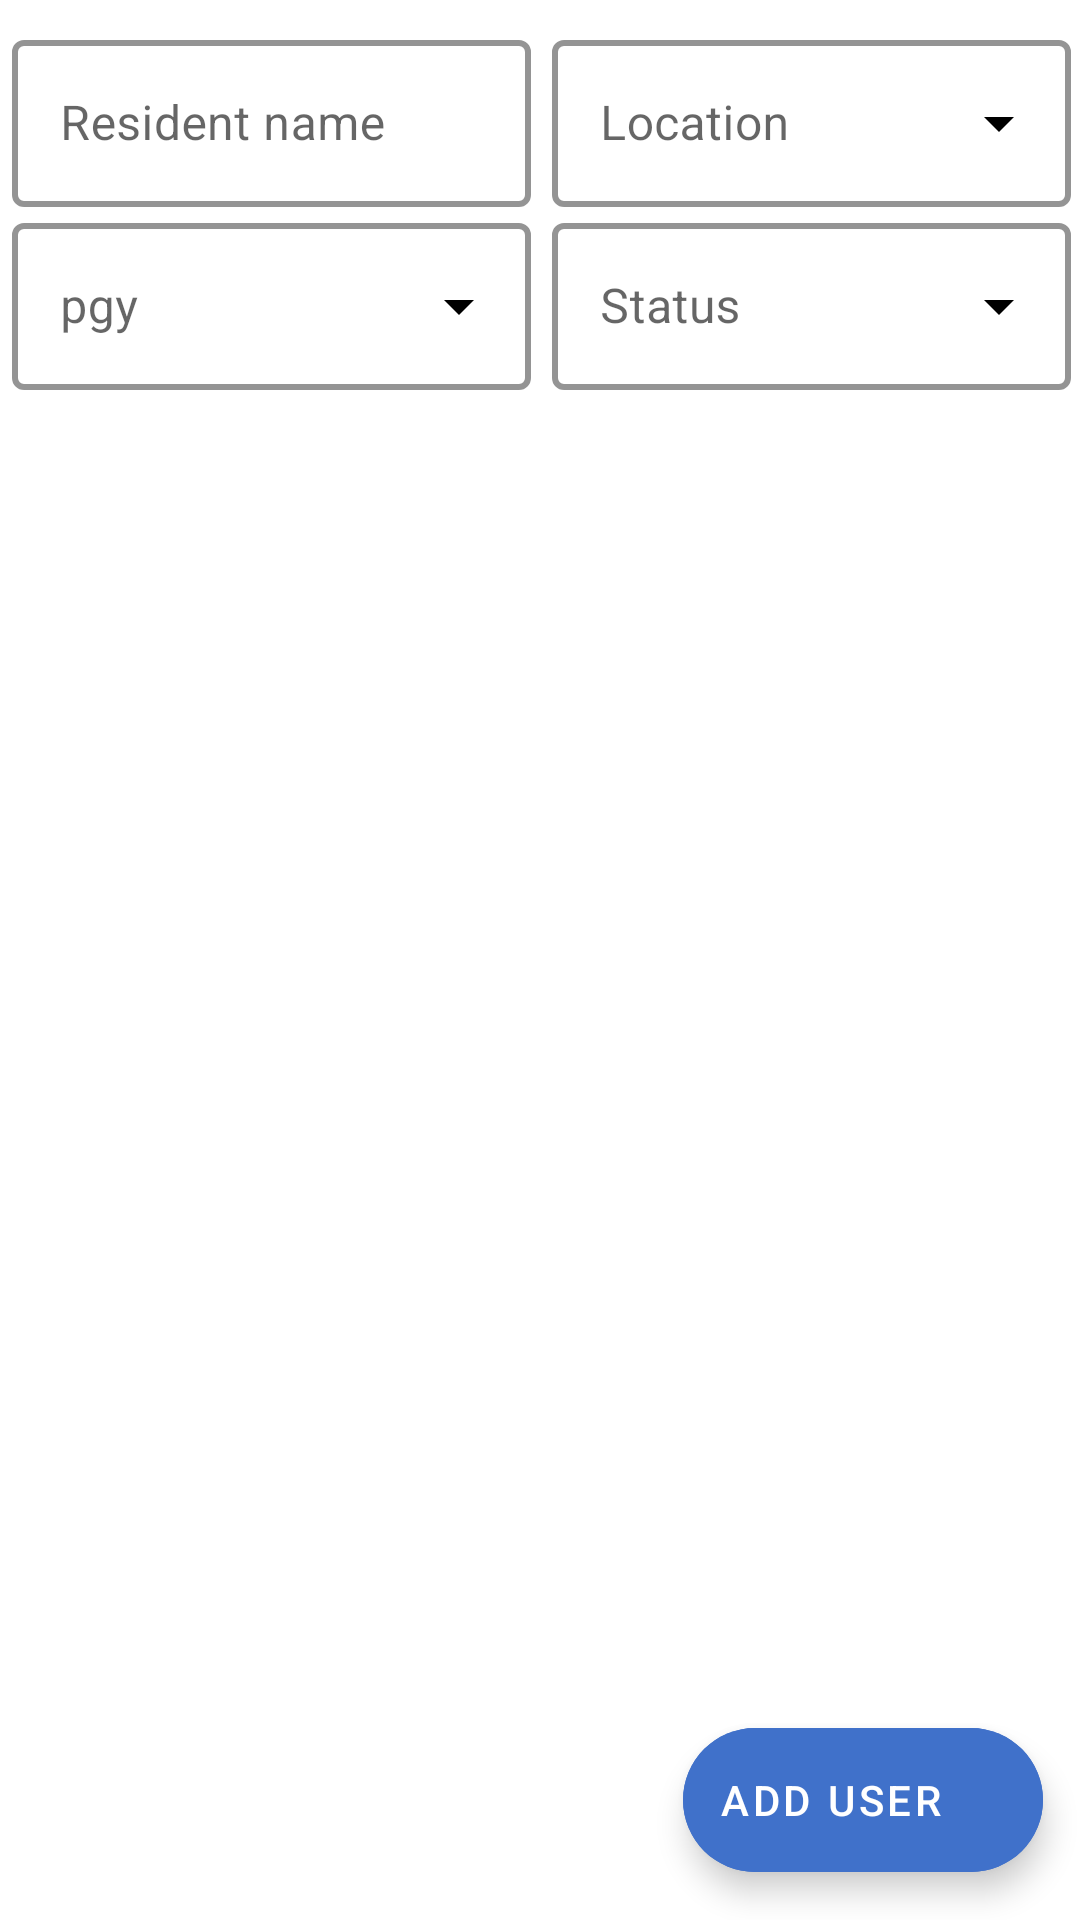

This screen was rendered from an Android layout file. Write that file and the resources it references.
<!-- AndroidManifest.xml: application theme Theme.ResidentBeacon_Kotlin -->
<!-- res/layout/fragment_manage_provides.xml -->
<?xml version="1.0" encoding="utf-8"?>
    <androidx.constraintlayout.widget.ConstraintLayout
        xmlns:android="http://schemas.android.com/apk/res/android"
        xmlns:app="http://schemas.android.com/apk/res-auto"
        xmlns:tools="http://schemas.android.com/tools"
        android:layout_width="match_parent"
        android:layout_height="match_parent"
        android:orientation="vertical"
        tools:context=".ui.manageprovides.ManageProvidesFragment">

        <LinearLayout
            android:id="@+id/linearLayoutManageProvider"
            android:layout_width="match_parent"
            android:layout_height="wrap_content"
            android:layout_marginTop="8dp"
            android:gravity="center"
            android:orientation="vertical"
            android:paddingBottom="5dp"
            app:layout_constraintEnd_toEndOf="parent"
            app:layout_constraintStart_toStartOf="parent"
            app:layout_constraintTop_toTopOf="parent">
            <LinearLayout
                android:layout_width="match_parent"
                android:layout_height="wrap_content"
                android:orientation="horizontal"
                >
                <com.google.android.material.textfield.TextInputLayout
                    style="@style/CustomTextInputLayoutStyle"
                    android:hint="Resident name" >

                    <com.google.android.material.textfield.MaterialAutoCompleteTextView
                        android:id="@+id/autoCompleteTextViewManageProvider"
                        android:layout_width="match_parent"
                        android:layout_height="wrap_content"
                        android:imeOptions="actionDone"
                        android:inputType="text" />
                </com.google.android.material.textfield.TextInputLayout>

                <com.google.android.material.textfield.TextInputLayout
                    android:id="@+id/manageTextInputLayout"
                    style="@style/CustomDropTextInputLayoutStyle"
                    android:hint="Location">

                    <com.google.android.material.textfield.MaterialAutoCompleteTextView
                        android:id="@+id/manageProviderLocationSpinner"
                        android:layout_width="match_parent"
                        android:layout_height="wrap_content"
                        android:inputType="none" />

                </com.google.android.material.textfield.TextInputLayout>
            </LinearLayout>
            <LinearLayout
                android:layout_width="match_parent"
                android:layout_height="wrap_content"
                android:orientation="horizontal"
                >

                <com.google.android.material.textfield.TextInputLayout
                    style="@style/CustomDropTextInputLayoutStyle"
                    android:hint="pgy">

                    <com.google.android.material.textfield.MaterialAutoCompleteTextView
                        android:id="@+id/manageProviderPGYSpinner"
                        android:layout_width="match_parent"
                        android:layout_height="wrap_content"
                        android:inputType="none" />

                </com.google.android.material.textfield.TextInputLayout>

                <com.google.android.material.textfield.TextInputLayout
                    style="@style/CustomDropTextInputLayoutStyle"
                    android:hint="Status">

                    <com.google.android.material.textfield.MaterialAutoCompleteTextView
                        android:id="@+id/manageProviderStatusSpinner"
                        android:layout_width="match_parent"
                        android:layout_height="wrap_content"
                        android:inputType="none" />
                </com.google.android.material.textfield.TextInputLayout>
            </LinearLayout>





        </LinearLayout>

        <ProgressBar
            android:id="@+id/progressBarResidents"
            style="@style/CustomProgress"
            android:layout_marginStart="181dp"
            android:layout_marginTop="52dp"
            android:layout_marginEnd="182dp"
            app:layout_constraintEnd_toEndOf="parent"
            app:layout_constraintStart_toStartOf="parent"
            app:layout_constraintTop_toBottomOf="@+id/linearLayoutManageProvider" />

        <androidx.recyclerview.widget.RecyclerView
            android:id="@+id/manageProviderRecyclerView"
            android:layout_width="0dp"
            android:layout_height="0dp"
            android:layout_marginStart="8dp"
            android:layout_marginTop="8dp"
            android:layout_marginEnd="8dp"
            android:paddingStart="1dp"
            app:layoutManager="androidx.recyclerview.widget.GridLayoutManager"
            app:layout_constraintBottom_toBottomOf="parent"
            app:layout_constraintEnd_toEndOf="parent"
            app:layout_constraintHorizontal_bias="0.666"
            app:layout_constraintStart_toStartOf="parent"
            app:layout_constraintTop_toBottomOf="@+id/linearLayoutManageProvider"
            tools:listitem="@layout/search_item_row" />

        <TextView
            android:id="@+id/textview_noRecords"
            style="@style/CustomTextView"
            android:layout_marginTop="36dp"
            android:gravity="center"
            android:text="No records found."
            app:layout_constraintEnd_toEndOf="parent"
            app:layout_constraintStart_toStartOf="parent"
            app:layout_constraintTop_toBottomOf="@+id/progressBarResidents" />

        <com.google.android.material.floatingactionbutton.ExtendedFloatingActionButton
            android:id="@+id/add_fab"
            android:layout_width="wrap_content"
            android:layout_height="wrap_content"
            android:layout_gravity="end"
            android:layout_marginStart="251dp"
            android:layout_marginEnd="16dp"
            android:layout_marginBottom="16dp"
            android:backgroundTint="@color/btn_color"
            android:text="Add User"
            android:textColor="@android:color/white"
            app:iconTint="@android:color/white"
            app:icon="@drawable/baseline_add_24"
            app:layout_constraintBottom_toBottomOf="parent"
            app:layout_constraintEnd_toEndOf="parent"
            app:layout_constraintHorizontal_bias="0.868"
            app:layout_constraintStart_toStartOf="parent" />
    </androidx.constraintlayout.widget.ConstraintLayout>
<!-- res/layout/search_item_row.xml (included above) -->
<?xml version="1.0" encoding="utf-8"?>
<androidx.cardview.widget.CardView xmlns:android="http://schemas.android.com/apk/res/android"
    xmlns:app="http://schemas.android.com/apk/res-auto"
    android:layout_width="match_parent"
    android:layout_height="wrap_content"
    android:layout_margin="0dp">

    <LinearLayout
        android:layout_width="match_parent"
        android:layout_height="wrap_content"
        android:orientation="horizontal">


        <ImageView
            android:id="@+id/imageViewResident"
            android:layout_width="60dp"
            android:layout_height="60dp"
            android:layout_margin="5dp"
            android:src="@drawable/doctor" />

        <LinearLayout
            android:layout_width="match_parent"
            android:layout_height="wrap_content"
            android:layout_gravity="center"
            android:layout_marginStart="25dp"
            android:gravity="center_horizontal"
            android:orientation="vertical">

            <TextView
                android:id="@+id/textViewName"
                android:layout_width="match_parent"
                android:layout_height="wrap_content"
                android:text=""
                android:textSize="18sp"
                android:textStyle="bold" />

            <TextView
                android:id="@+id/textViewLocation"
                android:layout_width="match_parent"
                android:layout_height="wrap_content"
                android:text="" />
        </LinearLayout>
    </LinearLayout>
</androidx.cardview.widget.CardView>
<!-- resources referenced by this layout -->
<resources>
  <color name="btn_color">#4071CA</color>
  <!-- drawable doctor: png bitmap (drawable, 4624 bytes) -->
  <style name="CustomDropTextInputLayoutStyle" parent="Widget.MaterialComponents.TextInputLayout.OutlinedBox.ExposedDropdownMenu">
          <item name="boxStrokeColor">@color/black</item>
          <item name="boxStrokeWidth">2dp</item>
          <item name="placeholderTextColor">@color/black</item>
          <item name="hintTextColor">@color/black</item>
          <item name="endIconTint">@color/black</item>
          <item name="hintEnabled">true</item>
          <item name="android:layout_marginEnd">3dp</item>
          <item name="android:layout_marginStart">4dp</item>
          <item name="android:layout_width">0dp</item>
          <item name="android:layout_height">wrap_content</item>
          <item name="android:layout_weight">1</item>
      </style>
  <style name="CustomProgress" parent="Widget.AppCompat.ProgressBar">
          <item name="android:layout_width">wrap_content</item>
          <item name="android:layout_height">wrap_content</item>
          <item name="android:layout_gravity">center</item>
          <item name="android:visibility">gone</item>
      </style>
  <style name="CustomTextInputLayoutStyle" parent="Widget.MaterialComponents.TextInputLayout.OutlinedBox.ExposedDropdownMenu">
          <item name="boxStrokeColor">@color/black</item>
          <item name="boxStrokeWidth">2dp</item>
          <item name="placeholderTextColor">@color/black</item>
          <item name="hintTextColor">@color/black</item>
          <item name="endIconTint">@color/black</item>
          <item name="hintEnabled">true</item>
          <item name="endIconMode">none</item>
          <item name="android:layout_marginEnd">3dp</item>
          <item name="android:layout_marginStart">4dp</item>
          <item name="android:layout_width">0dp</item>
          <item name="android:layout_height">wrap_content</item>
          <item name="android:layout_weight">1</item>
      </style>
  <style name="CustomTextView" parent="Widget.AppCompat.TextView">
           <item name="android:layout_width"> match_parent</item>&gt;
           <item name="android:layout_height">wrap_content</item>&gt;
           <item name="android:textColor">@color/red</item>&gt;
           <item name="android:textAppearance">?android:attr/textAppearanceMedium</item>&gt;
           <item name="android:gravity">center</item>&gt;
           <item name="android:visibility">gone</item>&gt;
       </style>
  <style name="Theme.ResidentBeacon_Kotlin" parent="Theme.MaterialComponents.DayNight.DarkActionBar">
          
          <item name="colorPrimary">@color/purple_500</item>
          <item name="colorPrimaryVariant">@color/purple_700</item>
          <item name="colorOnPrimary">@color/white</item>
          
          <item name="colorSecondary">@color/teal_200</item>
          <item name="colorSecondaryVariant">@color/teal_700</item>
          <item name="colorOnSecondary">@color/black</item>
          
          <item name="android:statusBarColor">?attr/colorPrimaryVariant</item>
          
      </style>
  <color name="black">#FF000000</color>
  <color name="red">#F10909</color>
  <color name="purple_500">#B4C6E7</color>
  <color name="purple_700">#B4C6E7</color>
  <color name="white">#FFFFFFFF</color>
  <color name="teal_200">#FF03DAC5</color>
  <color name="teal_700">#FF018786</color>
</resources>
